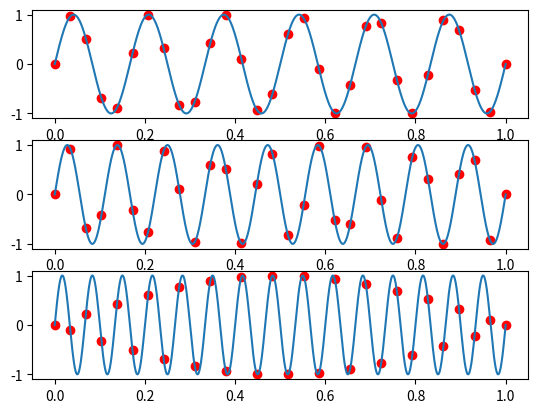

Generate this figure with matplotlib: (Note: this script raises an exception after producing the figure.)
import numpy as np
import matplotlib.pyplot as plt

f_freq = 3

def sinus1(x):
    return np.sin(2 * np.pi * f_freq * 2 * x)

def sinus2(x):
    return np.sin(2 * np.pi * f_freq * 3 * x)

def sinus3(x):
    return np.sin(2 * np.pi * f_freq * 5 * x)


def main():
    x = np.linspace(0, 1, 1000)
    signal1 = np.vectorize(sinus1)(x)
    signal2 = np.vectorize(sinus2)(x)
    signal3 = np.vectorize(sinus3)(x)

    # > 2 * max_freq
    nyquist_sampling = np.linspace(0, 1, 2 * f_freq * 5)
    ny_res1 = np.vectorize(sinus1)(nyquist_sampling)
    ny_res2 = np.vectorize(sinus2)(nyquist_sampling)
    ny_res3 = np.vectorize(sinus3)(nyquist_sampling)

    fig, axs = plt.subplots(3)

    axs[0].plot(x, signal1)
    axs[0].scatter(nyquist_sampling, ny_res1, color="r")

    axs[1].plot(x, signal2)
    axs[1].scatter(nyquist_sampling, ny_res2, color="r")

    axs[2].plot(x, signal3)
    axs[2].scatter(nyquist_sampling, ny_res3, color="r")

    plt.savefig("images/ex3.pdf")
    plt.show()

main()
